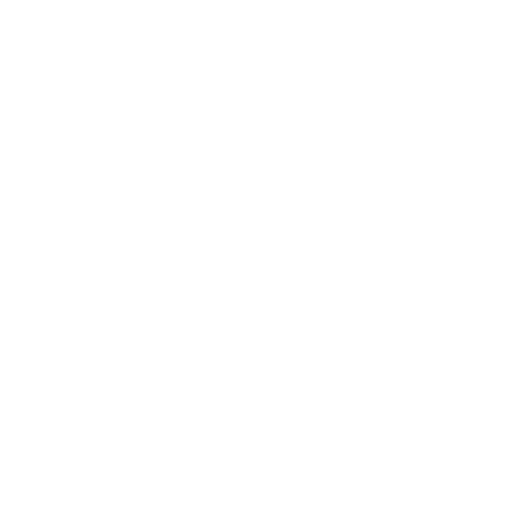
t = 0.00 s
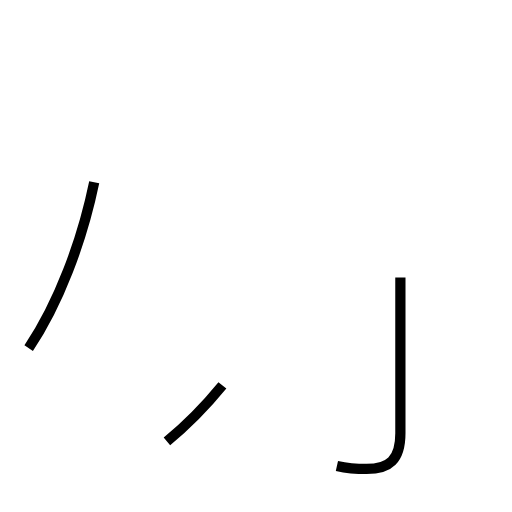
t = 1.47 s
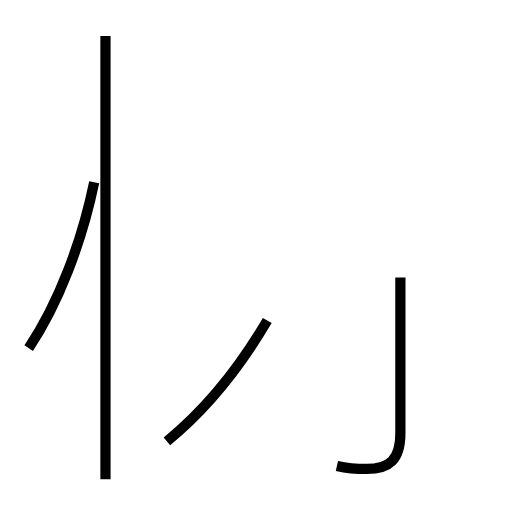
t = 3.00 s
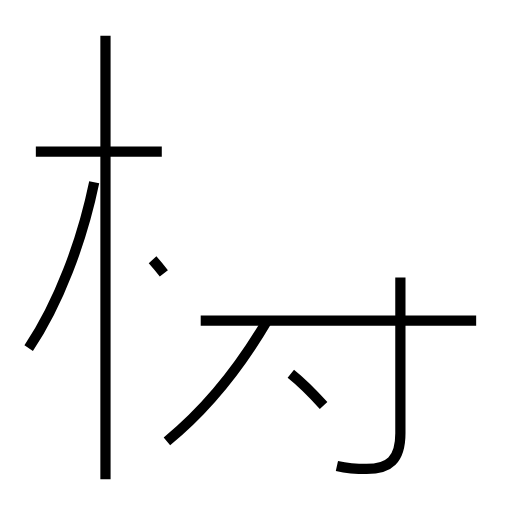
t = 4.36 s
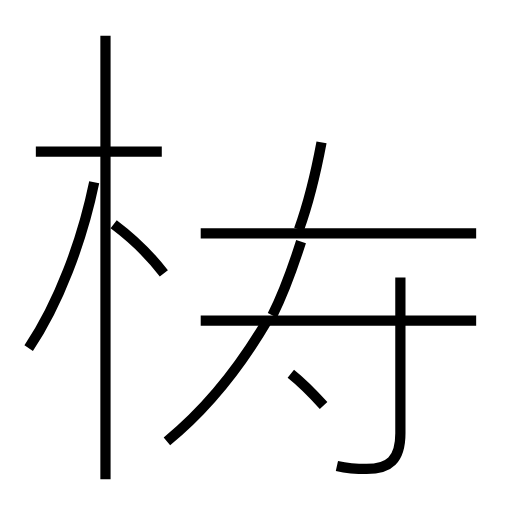
t = 5.82 s
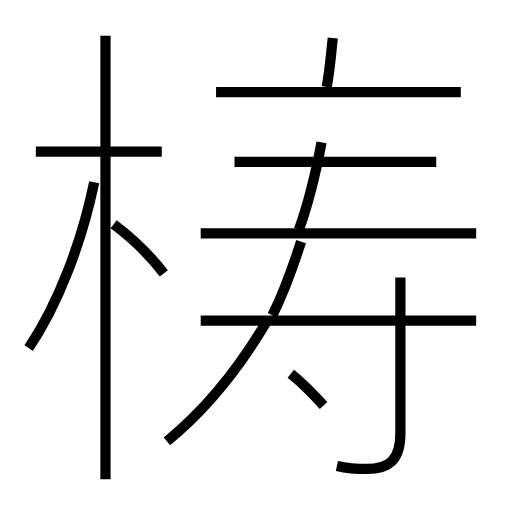
t = 7.27 s

The animated SVG that drew these frames (rendered in a browser with its animation timeline set to each time). Animation: 14 SMIL elements (animate=14); one cycle of 7.27 s.

<?xml version='1.0' encoding='utf-8'?>
<svg viewBox="0.0 -6.0 50.0 50.0" version="1.1" xmlns="http://www.w3.org/2000/svg"><rect x="-1000" y="-1000" width="2000" height="2000" stroke="white" fill="white" /><g style="fill:none;stroke:#000000;stroke-width:1"><path d="M 32.9 1.5 C 33.8 1.7 34.8 1.8 35.8 1.8 C 38.0 1.8 39.1 0.9 39.1 -1.7 L 39.1 -16.9 " transform="translate(0.0 38.0)" stroke-dasharray="23.70481320753767" stroke-dashoffset="23.70481320753767"><animate attributeName="stroke-dashoffset" from="23.70481320753767" to="0" dur="0.71114439622613s" begin="0s" fill="freeze" /></path><path d="M 2.8 -10.0 C 5.7 -14.3 8.0 -20.4 9.2 -26.2 " transform="translate(0.0 38.0)" stroke-dasharray="17.518913338726275" stroke-dashoffset="17.518913338726275"><animate attributeName="stroke-dashoffset" from="17.518913338726275" to="0" dur="0.5255674001617883s" begin="0.71114439622613s" fill="freeze" /></path><path d="M 16.3 -0.9 C 20.1 -4.0 23.4 -8.1 26.1 -12.7 " transform="translate(0.0 38.0)" stroke-dasharray="15.41885703951004" stroke-dashoffset="15.41885703951004"><animate attributeName="stroke-dashoffset" from="15.41885703951004" to="0" dur="0.4625657111853012s" begin="1.2367117963879184s" fill="freeze" /></path><path d="M 10.3 2.8 L 10.3 -40.5 " transform="translate(0.0 38.0)" stroke-dasharray="43.3" stroke-dashoffset="43.3"><animate attributeName="stroke-dashoffset" from="43.3" to="0" dur="1.299s" begin="1.6992775075732196s" fill="freeze" /></path><path d="M 15.8 -29.2 L 3.5 -29.2 " transform="translate(0.0 38.0)" stroke-dasharray="12.3" stroke-dashoffset="12.3"><animate attributeName="stroke-dashoffset" from="12.3" to="0" dur="0.369s" begin="2.9982775075732198s" fill="freeze" /></path><path d="M 31.6 -4.4 C 30.6 -5.5 29.4 -6.7 28.4 -7.5 " transform="translate(0.0 38.0)" stroke-dasharray="4.459437433977633" stroke-dashoffset="4.459437433977633"><animate attributeName="stroke-dashoffset" from="4.459437433977633" to="0" dur="0.133783123019329s" begin="3.3672775075732195s" fill="freeze" /></path><path d="M 46.5 -12.7 L 19.6 -12.7 " transform="translate(0.0 38.0)" stroke-dasharray="26.9" stroke-dashoffset="26.9"><animate attributeName="stroke-dashoffset" from="26.9" to="0" dur="0.8069999999999999s" begin="3.5010606305925487s" fill="freeze" /></path><path d="M 16.0 -17.3 C 14.7 -19.0 13.1 -20.6 11.1 -22.1 " transform="translate(0.0 38.0)" stroke-dasharray="6.881126816123411" stroke-dashoffset="6.881126816123411"><animate attributeName="stroke-dashoffset" from="6.881126816123411" to="0" dur="0.20643380448370233s" begin="4.308060630592548s" fill="freeze" /></path><path d="M 26.6 -13.2 C 27.8 -15.6 28.6 -17.9 29.4 -20.4 " transform="translate(0.0 38.0)" stroke-dasharray="7.733520467319594" stroke-dashoffset="7.733520467319594"><animate attributeName="stroke-dashoffset" from="7.733520467319594" to="0" dur="0.2320056140195878s" begin="4.514494435076251s" fill="freeze" /></path><path d="M 46.5 -21.2 L 19.6 -21.2 " transform="translate(0.0 38.0)" stroke-dasharray="26.9" stroke-dashoffset="26.9"><animate attributeName="stroke-dashoffset" from="26.9" to="0" dur="0.8069999999999999s" begin="4.746500049095839s" fill="freeze" /></path><path d="M 29.2 -21.6 C 30.1 -24.1 30.8 -26.9 31.4 -30.1 " transform="translate(0.0 38.0)" stroke-dasharray="8.789436428574664" stroke-dashoffset="8.789436428574664"><animate attributeName="stroke-dashoffset" from="8.789436428574664" to="0" dur="0.2636830928572399s" begin="5.553500049095838s" fill="freeze" /></path><path d="M 42.6 -28.2 L 22.9 -28.2 " transform="translate(0.0 38.0)" stroke-dasharray="19.700000000000003" stroke-dashoffset="19.700000000000003"><animate attributeName="stroke-dashoffset" from="19.700000000000003" to="0" dur="0.5910000000000001s" begin="5.817183141953078s" fill="freeze" /></path><path d="M 45.0 -35.0 L 21.1 -35.0 " transform="translate(0.0 38.0)" stroke-dasharray="23.9" stroke-dashoffset="23.9"><animate attributeName="stroke-dashoffset" from="23.9" to="0" dur="0.717s" begin="6.408183141953078s" fill="freeze" /></path><path d="M 31.9 -35.5 C 32.2 -37.0 32.3 -38.5 32.5 -40.3" transform="translate(0.0 38.0)" stroke-dasharray="4.83919433764326" stroke-dashoffset="4.83919433764326"><animate attributeName="stroke-dashoffset" from="4.83919433764326" to="0" dur="0.1451758301292978s" begin="7.125183141953078s" fill="freeze" /></path></g></svg>
